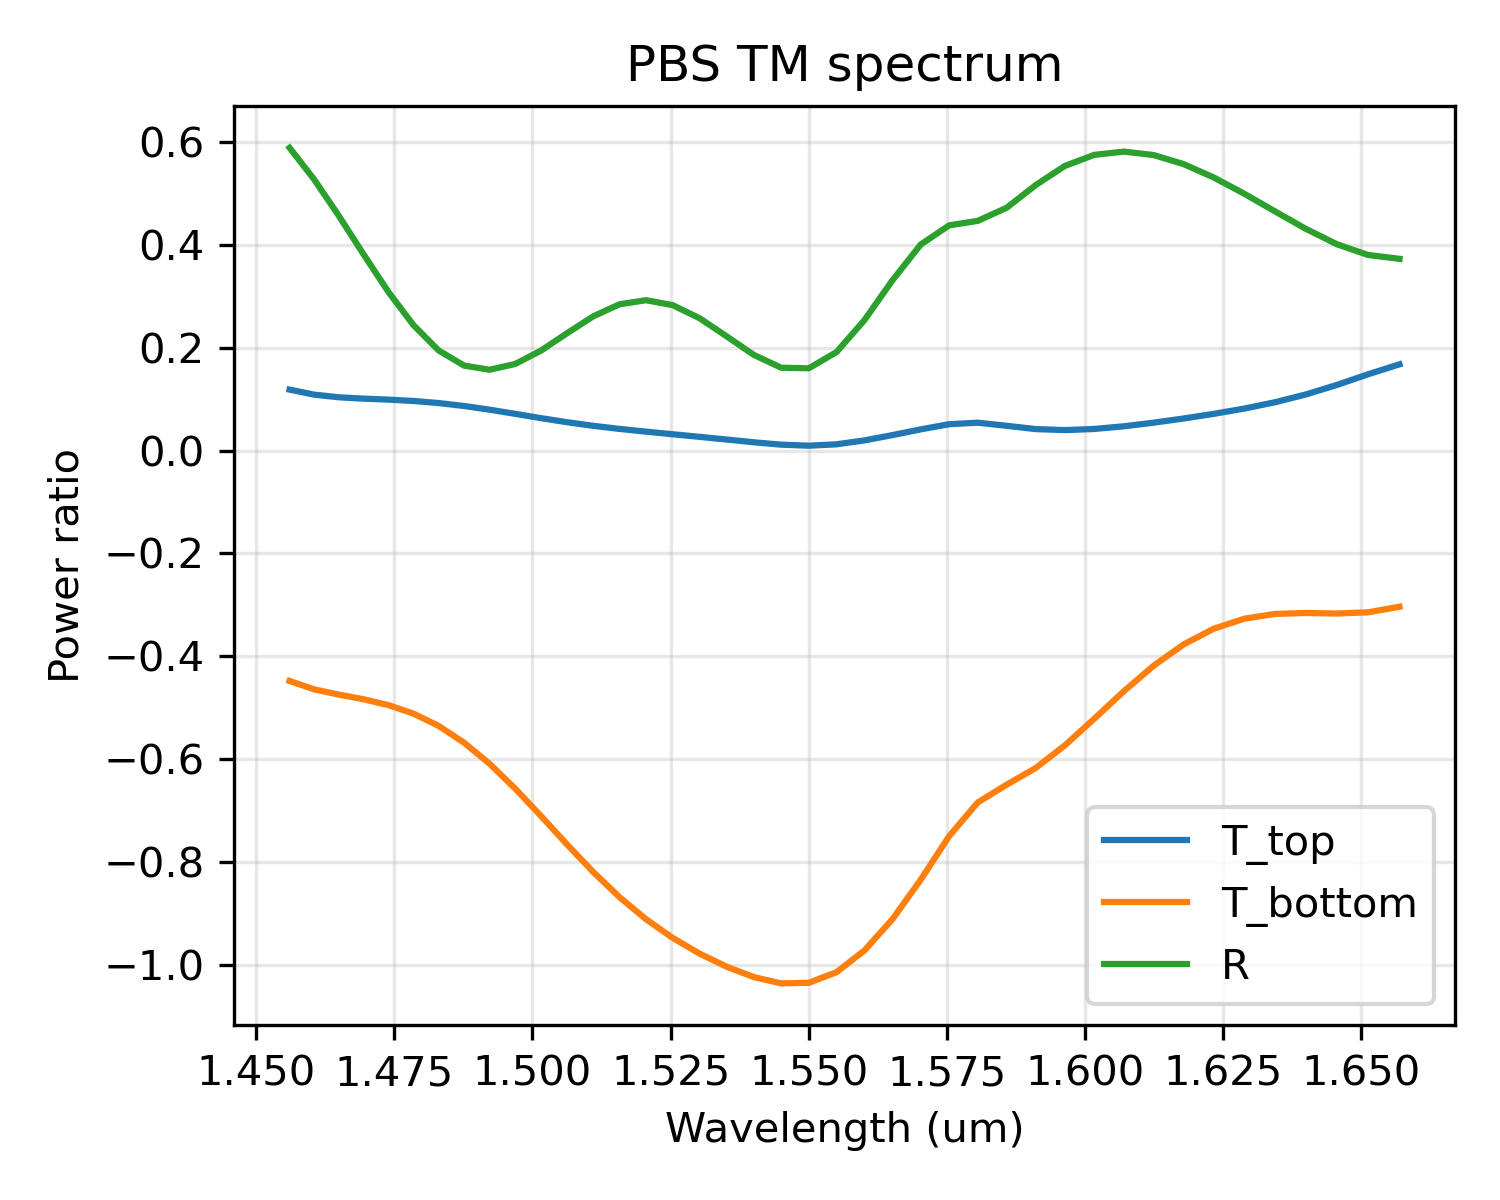

Values plotted in this chart, from the file beside it:
wavelength_um, T_top, T_bottom, R
1.456060606060606055e+00, 1.188906496210705016e-01, -4.479711574287450482e-01, 5.893983842710335264e-01
1.460486322188449648e+00, 1.090928406267361317e-01, -4.642543675187251195e-01, 5.280619380669622220e-01
1.464939024390243816e+00, 1.039492348831356772e-01, -4.745279737144605936e-01, 4.575132199558321622e-01
1.469418960244648353e+00, 1.013191893601862181e-01, -4.835642909386724253e-01, 3.825361353897975825e-01
1.473926380368098199e+00, 9.938229666237154147e-02, -4.949076641488728279e-01, 3.091809546937086539e-01
1.478461538461538494e+00, 9.677198358335167838e-02, -5.114542440713248928e-01, 2.444857261746687660e-01
1.483024691358024505e+00, 9.271862936751897044e-02, -5.354080539016525808e-01, 1.951297803703431477e-01
1.487616099071207287e+00, 8.701387137484421774e-02, -5.679383349022359972e-01, 1.656748041327177901e-01
1.492236024844720621e+00, 7.985563068445175605e-02, -6.090221436113744113e-01, 1.574877564795822971e-01
1.496884735202492323e+00, 7.173064325523109686e-02, -6.574476912798562500e-01, 1.687322237160857330e-01
1.501562499999999911e+00, 6.333487942025414763e-02, -7.108815653876321417e-01, 1.947882538990437506e-01
1.506269592476489061e+00, 5.540336674233060227e-02, -7.661195433139854627e-01, 2.286048959667759117e-01
1.511006289308175932e+00, 4.841926620650754270e-02, -8.197070306439555587e-01, 2.614856052257124586e-01
1.515772870662460692e+00, 4.241198787441163159e-02, -8.687832096692930106e-01, 2.849114339779613703e-01
1.520569620253164667e+00, 3.706202436631355485e-02, -9.116856755785684996e-01, 2.928310512171289903e-01
1.525396825396825307e+00, 3.199851900365152657e-02, -9.480554582094645744e-01, 2.831251009243541117e-01
1.530254777070063632e+00, 2.695615628336532274e-02, -9.785253297206840672e-01, 2.577851047623219705e-01
1.535143769968051020e+00, 2.174295311199806943e-02, -1.003966624816307718e+00, 2.225180463833119349e-01
1.540064102564102644e+00, 1.639879791902729145e-02, -1.024172109766807504e+00, 1.864420680616127313e-01
1.545016077170418001e+00, 1.174932803665960056e-02, -1.036439495803295419e+00, 1.614814748599395222e-01
1.550000000000000044e+00, 9.731876009184703760e-03, -1.035294708181485390e+00, 1.603361701648795268e-01
1.555016181229773364e+00, 1.243016639314094979e-02, -1.014732457545491018e+00, 1.917884318537321497e-01
1.560064935064934932e+00, 2.002018064389746513e-02, -9.725576757908583891e-01, 2.539042447720780138e-01
1.565146579804560512e+00, 3.038086713110977471e-02, -9.115066339075126312e-01, 3.315219846500339629e-01
1.570261437908496926e+00, 4.151498046825281146e-02, -8.348069107531141952e-01, 4.012189127136302491e-01
1.575409836065573943e+00, 5.155799327803863713e-02, -7.499576174147585261e-01, 4.384705601900862337e-01
1.580592105263157965e+00, 5.450429125776703326e-02, -6.842985782603324685e-01, 4.472299518710809996e-01
1.585808580858085737e+00, 4.844743446495339279e-02, -6.498332933555582835e-01, 4.727186777986844279e-01
1.591059602649006921e+00, 4.208676411957353730e-02, -6.173639234681078669e-01, 5.167681157944935544e-01
1.596345514950166189e+00, 4.008073575364071855e-02, -5.733481681099809046e-01, 5.540867508780082940e-01
1.601666666666666794e+00, 4.228109041120827610e-02, -5.214709891277340414e-01, 5.756318453615698605e-01
1.607023411371237609e+00, 4.749578757211546376e-02, -4.679078785909638882e-01, 5.819869843037819290e-01
1.612416107382550257e+00, 5.455457463003166724e-02, -4.182438299540911508e-01, 5.752572749034557953e-01
1.617845117845118086e+00, 6.269371720652791580e-02, -3.768427214976755035e-01, 5.575749236453102498e-01
1.623310810810810967e+00, 7.172087448893443851e-02, -3.462093921517896966e-01, 5.315095938635099326e-01
1.628813559322034088e+00, 8.198079011266236338e-02, -3.268593508899137468e-01, 4.999532581052945068e-01
1.634353741496598733e+00, 9.422448863314847323e-02, -3.176128937311895051e-01, 4.657456623381983074e-01
1.639931740614334554e+00, 1.093548654563285538e-01, -3.157642611193409166e-01, 4.317888270561317521e-01
1.645547945205479756e+00, 1.278517805288567066e-01, -3.167929912476756815e-01, 4.018043800665255239e-01
1.651202749140893600e+00, 1.486443917505936851e-01, -3.144058989038324703e-01, 3.808437771621497325e-01
1.656896551724138078e+00, 1.680962967511756834e-01, -3.036131531522691662e-01, 3.732864056686743259e-01
